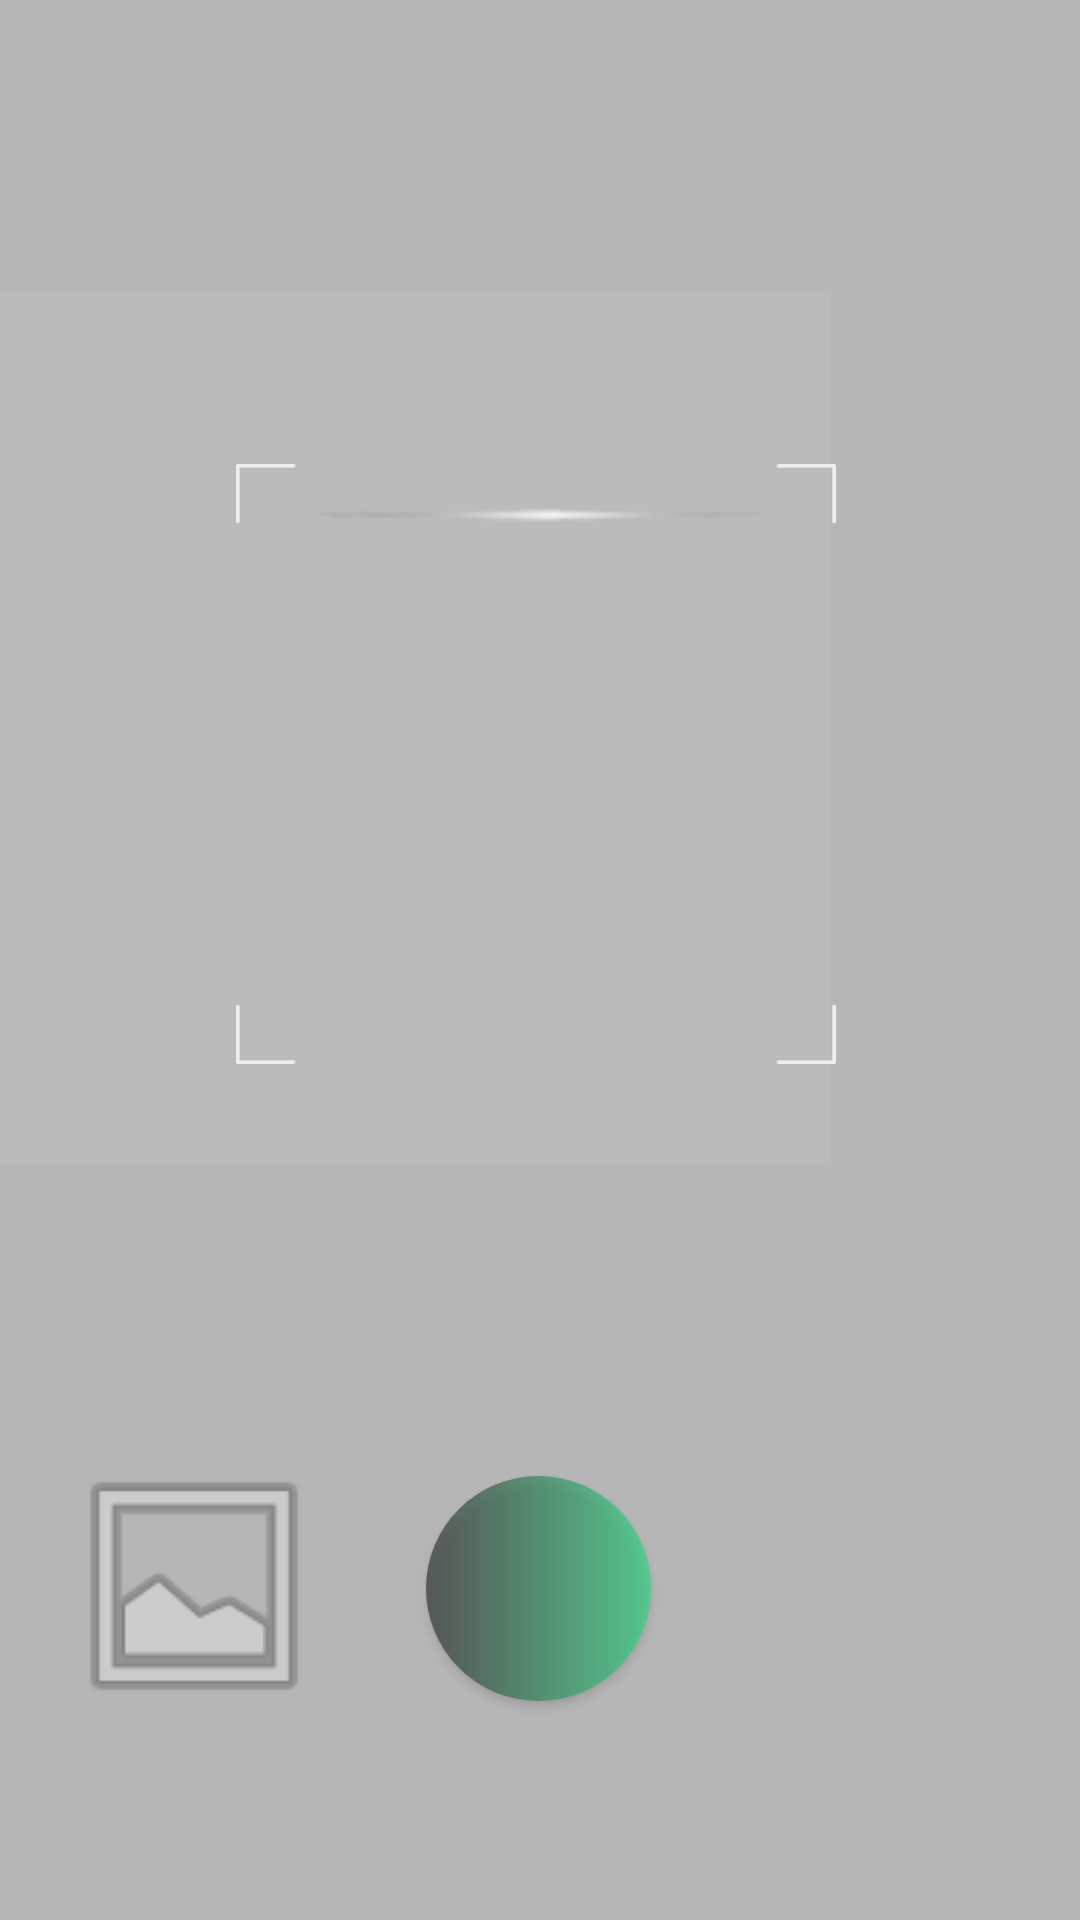

The Android layout XML behind this screen, and the referenced resources:
<!-- AndroidManifest.xml: application theme AppTheme -->
<!-- res/layout/activity_q_rcode.xml -->
<?xml version="1.0" encoding="utf-8"?>
<androidx.constraintlayout.motion.widget.MotionLayout xmlns:android="http://schemas.android.com/apk/res/android"
    xmlns:app="http://schemas.android.com/apk/res-auto"
    xmlns:tools="http://schemas.android.com/tools"
    android:layout_width="match_parent"
    android:layout_height="match_parent"
    android:scrollbarThumbHorizontal="@drawable/a1"
    app:layoutDescription="@xml/content_q_rcode_scene"
    app:layout_behavior="@string/appbar_scrolling_view_behavior">

    <Button
        android:id="@+id/buttoncamera"
        android:layout_width="75dp"
        android:layout_height="75dp"
        android:alpha="0.7"
        android:background="@drawable/takephoto"
        app:layout_constraintBottom_toBottomOf="parent"
        app:layout_constraintEnd_toEndOf="parent"
        app:layout_constraintHorizontal_bias="0.498"
        app:layout_constraintStart_toStartOf="parent"
        app:layout_constraintTop_toTopOf="parent"
        app:layout_constraintVertical_bias="0.871" />

    <ImageView
        android:id="@+id/backgound"
        android:layout_width="388dp"
        android:layout_height="711dp"
        android:layout_marginStart="20dp"
        android:layout_marginTop="39dp"
        android:layout_marginEnd="21dp"
        android:layout_marginBottom="16dp"
        android:background="#B6B6B6"
        app:layout_constraintBottom_toBottomOf="parent"
        app:layout_constraintEnd_toEndOf="parent"
        app:layout_constraintStart_toStartOf="parent"
        app:layout_constraintTop_toTopOf="parent"
        app:layout_constraintVertical_bias="0.828"
        app:srcCompat="@android:drawable/divider_horizontal_dark" />

    <ImageView
        android:id="@+id/imageView2"
        android:layout_width="200dp"
        android:layout_height="200dp"
        app:layout_constraintBottom_toBottomOf="@+id/backgound"
        app:layout_constraintEnd_toEndOf="@+id/backgound"
        app:layout_constraintHorizontal_bias="0.494"
        app:layout_constraintStart_toStartOf="@+id/backgound"
        app:layout_constraintTop_toTopOf="@+id/backgound"
        app:layout_constraintVertical_bias="0.43"
        app:srcCompat="@drawable/conner" />

    <ImageView
        android:id="@+id/imageView3"
        android:layout_width="106dp"
        android:layout_height="92dp"
        android:alpha="0.5"
        app:layout_constraintBottom_toBottomOf="parent"
        app:layout_constraintEnd_toStartOf="@+id/buttoncamera"
        app:layout_constraintHorizontal_bias="0.322"
        app:layout_constraintStart_toStartOf="parent"
        app:layout_constraintTop_toTopOf="parent"
        app:layout_constraintVertical_bias="0.881"
        app:srcCompat="@android:drawable/ic_menu_gallery" />

    <ImageView
        android:id="@+id/a5"
        android:layout_width="wrap_content"
        android:layout_height="wrap_content"
        app:layout_constraintBottom_toBottomOf="@+id/imageView2"
        app:layout_constraintEnd_toEndOf="@+id/imageView2"
        app:layout_constraintHorizontal_bias="0.536"
        app:layout_constraintStart_toStartOf="@+id/imageView2"
        app:layout_constraintTop_toTopOf="@+id/imageView2"
        app:layout_constraintVertical_bias="0.046"
        app:srcCompat="@drawable/a5" />
</androidx.constraintlayout.motion.widget.MotionLayout>
<!-- resources referenced by this layout -->
<resources>
  <!-- drawable a1: png bitmap (drawable-hdpi, 169 bytes) -->
  <!-- drawable a5: png bitmap (drawable-hdpi, 1009 bytes) -->
  <!-- drawable conner: png bitmap (drawable-hdpi, 2086 bytes) -->
  <!-- drawable takephoto (drawable) -->
  <?xml version="1.0" encoding="utf-8"?>
  <shape android:shape="rectangle" xmlns:android="http://schemas.android.com/apk/res/android">
      <solid android:color="@color/gray"/>
      <corners android:radius="50dp"/>
      <gradient android:startColor="@color/gray"/>
      <gradient android:endColor="@color/colorPrimaryDark"/>
  
  </shape>
  <style name="AppTheme" parent="Theme.AppCompat.Light.DarkActionBar">
          
          <item name="colorPrimary">@color/colorPrimary</item>
          <item name="colorPrimaryDark">@color/colorPrimaryDark</item>
          <item name="colorAccent">@color/colorAccent</item>
  
          <item name="windowNoTitle">true</item>
          <item name="windowActionBar">false</item>
      </style>
  <color name="gray">          #373737</color>
  <color name="colorPrimaryDark">#35D886</color>
  <color name="colorPrimary">    #373737</color>
  <color name="colorAccent">     #F8E5E0</color>
</resources>
